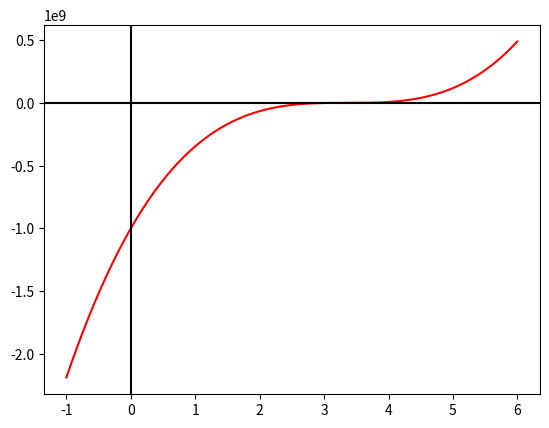

The matplotlib source for this figure:
# -*- coding: utf-8 -*-
"""
Created on Sat Dec 18 10:59:15 2021

@author: user
"""

import numpy as np
import matplotlib.pyplot as plt
import math

def func(x):
    return 26463592 * x**3 - 266412027 * x**2 + 894000000 * x-1000000000


def func_prime(x):
    return 26463592 * 3 * x**2 - 266412027 * 2* x + 894000000

def plot_func():
    x=np.arange(-1,6,0.001)
    fig, ax=plt.subplots()
    ax.plot(x,func(x),color='r')
    ax.axhline(y=0,color='k')
    ax.axvline(x=0,color='k')
    plt.show()
    
def newton_raphson(root,error_precision):
    print("Iteration no\t\tApprox Root\t\tAbsolute Relative Approximate Error")
    iteration=1
    while(True):
        root2=root-func(root)/func_prime(root)
        relative_approx_error=math.fabs(((root2-root)/root)*100)
        root=root2
        if iteration<10:
            info = "Iteration {0} \t\t\t{1}\t\t{2}".format(iteration, root,relative_approx_error * 100)
        else:
            info = "Iteration {0}\t\t\t{1}\t\t{2}".format(iteration, root,relative_approx_error * 100)
        print(info)
        iteration+=1
        if(relative_approx_error<error_precision):
            break
    out="The break even point is: {0}".format(root)
    return out
        

plot_func()
print(newton_raphson(3.5,0.05))
